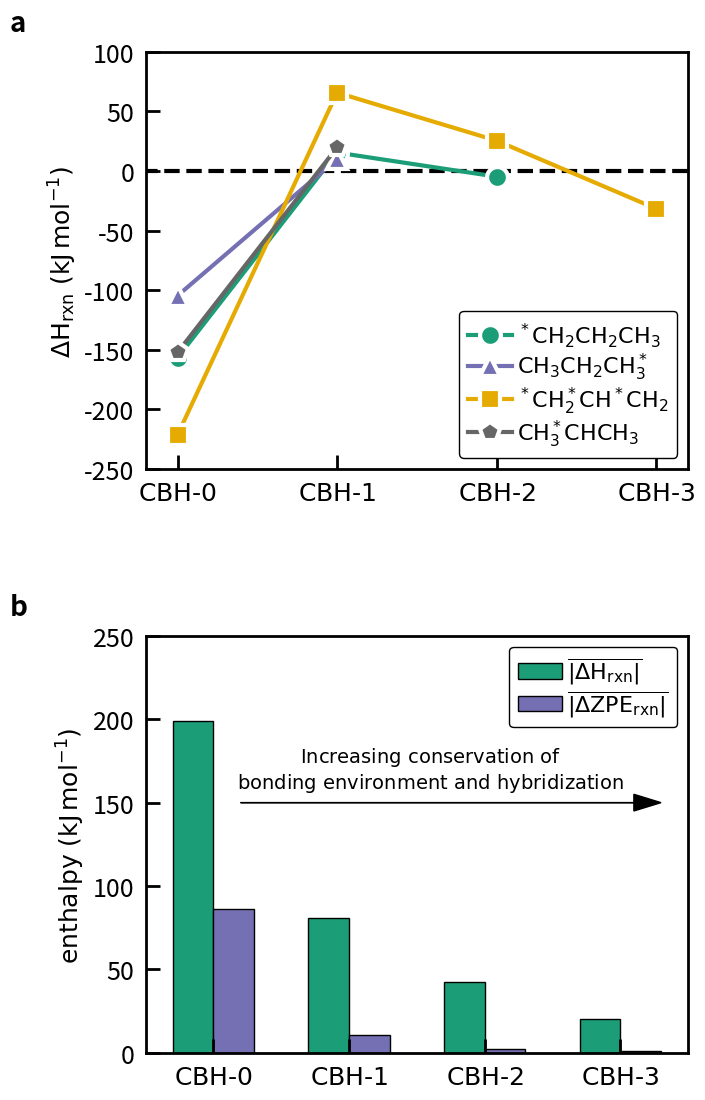

The matplotlib source for this figure:
import numpy as np
import pandas as pd
import matplotlib.pyplot as plt
import matplotlib.gridspec as gridspec
import matplotlib.patches as mpatches

plt.rcParams['figure.figsize'] = (7, 13)
plt.rcParams['axes.linewidth'] = 2
plt.rc('xtick', labelsize=18)
plt.rc('ytick', labelsize=18)
plt.rc('axes', labelsize=18)
plt.rc('legend', fontsize=16)
plt.rcParams['lines.markersize'] = 15
plt.rcParams['lines.markeredgewidth'] = 3
plt.rcParams['lines.linewidth'] = 3
plt.rcParams['xtick.direction'] = 'in'
plt.rcParams['ytick.direction'] = 'in'
plt.rcParams['xtick.major.size'] = 10
plt.rcParams['xtick.major.width'] = 2
plt.rcParams['ytick.major.size'] = 10
plt.rcParams['ytick.major.width'] = 2
plt.rcParams['legend.edgecolor'] = 'k'
plt.rcParams['axes.unicode_minus'] = False
plt.rcParams["legend.framealpha"] = 1
plt.rcParams['xtick.major.pad'] = 8
plt.rcParams['ytick.major.pad'] = 8
plt.rcParams['legend.handletextpad'] = 0.2
plt.rcParams['legend.columnspacing'] = 0.1
plt.rcParams['legend.labelspacing'] = 0.1
plt.rcParams['legend.title_fontsize'] = 14
plt.rcParams['axes.formatter.limits'] = (-3, 6)

ch2ch2ch3=np.array([[-156.6,15.5,-4.7],[0,1,2]])
ch3ch2ch3=np.array([[-104.6,10.1],[0,1]])
ch3chch3=np.array([[-152.2,19.9],[0,1]])
ch2chch2=np.array([[-221.4,65.8,25.5,-31.6],[0,1,2,3]])

colormap = plt.cm.Dark2
colors = [colormap(i) for i in np.linspace(0, 1, 4)]

gs = gridspec.GridSpec(nrows=2, ncols=1)
gs.update(wspace=0.4, hspace=0.4)

ax0 = plt.subplot(gs[0, 0])
ax1 = plt.subplot(gs[1, 0])

ax0.plot((-0.5,3.5), (0,0), linestyle='dashed',color='k')
ax0.plot(ch2ch2ch3[1],ch2ch2ch3[0], linestyle='solid',color=colors[0], marker='o', markeredgecolor='w', label='$\mathrm{^*CH_2CH_2CH_3}$')
ax0.plot(ch3ch2ch3[1],ch3ch2ch3[0], linestyle='solid',color=colors[1], marker='^', markeredgecolor='w', label='$\mathrm{CH_3CH_2CH_3^*}$')
ax0.plot(ch2chch2[1],ch2chch2[0], linestyle='solid',color=colors[2], marker='s', markeredgecolor='w', label='$\mathrm{^*CH_2^*CH^*CH_2}$')
ax0.plot(ch3chch3[1],ch3chch3[0], linestyle='solid',color=colors[3], marker='p', markeredgecolor='w', label='$\mathrm{CH_3^*CHCH_3}$')



ax0.set_xticks([0, 1, 2, 3])
ax0.set_xlim([-0.2, 3.2])
ax0.set_ylim([-250, 100])
ax0.set_ylabel('$\mathrm{\Delta H_{rxn}\ (kJ\,mol^{-1}) }$')
ax0.set_xticklabels(['$\mathrm{CBH\u2010 0}$', '$\mathrm{CBH\u2010 1}$', '$\mathrm{CBH\u2010 2}$','$\mathrm{CBH\u2010 3}$' ])
ax0.legend()


abs_average_hrxn=[199.00175978180815,80.8621488024708,42.27287967740341,20.194310495069754]
abs_average_zpe_hrxn=[85.98553393442624,10.978384916666652,2.51794725806452,0.9970116666666641]
cbh_rung=np.array([0,1,2,3])

ax1.bar(cbh_rung-0.15,abs_average_hrxn, width=0.3,color=colors[0], edgecolor='k', label='$\mathrm{\overline{|\Delta H_{rxn}|}}$')
ax1.bar(cbh_rung+0.15,abs_average_zpe_hrxn, width=0.3,color=colors[1], edgecolor='k', label='$\mathrm{\overline{|\Delta ZPE_{rxn}|}}$')

ax1.set_xlim([-0.5,3.5])
ax1.set_ylim([0,250])
ax1.set_ylabel('$\mathrm{enthalpy\ (kJ\,mol^{-1})}$') 
ax1.set_xticks([0,1,2,3])
ax1.set_xticklabels(['$\mathrm{CBH\u2010 0}$','$\mathrm{CBH\u2010 1}$','$\mathrm{CBH\u2010 2}$', '$\mathrm{CBH\u2010 3}$'])
ax1.legend()
ax1.arrow(0.2,150,3.1,0, length_includes_head=True, head_length=0.2, head_width=10, color='k')
ax1.text(1.6,155,'$\mathrm{Increasing\ conservation\ of}$\n$\mathrm{bonding\ environment\ and\ hybridization}$',va='bottom',ha='center',size=14,color='k')

import string 
ax0.text(-0.25, 1.05, string.ascii_lowercase[0], transform=ax0.transAxes, size=20, weight='bold')
ax1.text(-0.25, 1.05, string.ascii_lowercase[1], transform=ax1.transAxes, size=20, weight='bold')

plt.savefig('cbh-hrxn.pdf',bbox_inches='tight',transparent=False)